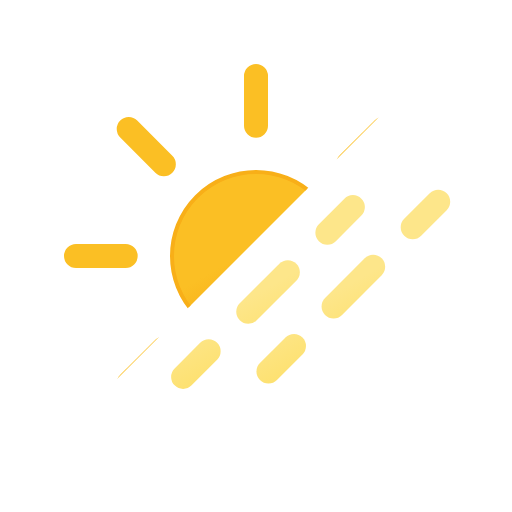
t = 0.00 s
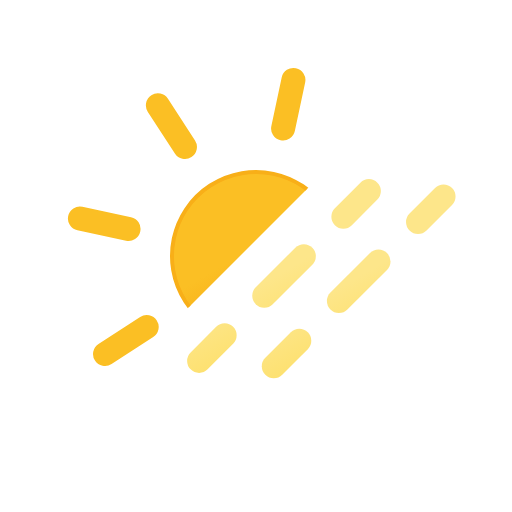
t = 1.50 s
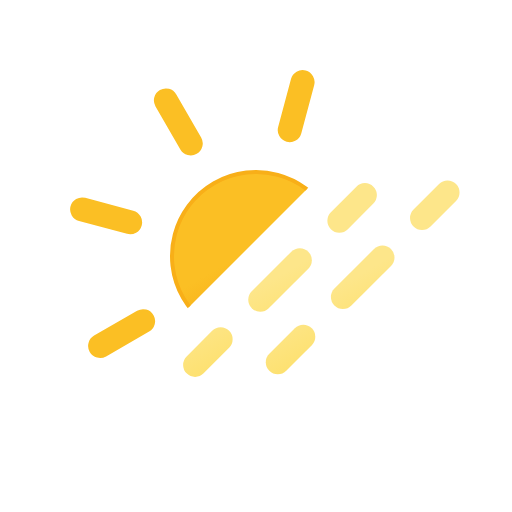
t = 1.88 s
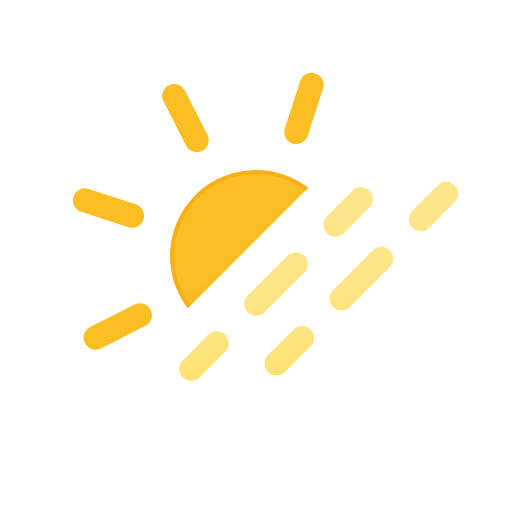
t = 2.25 s
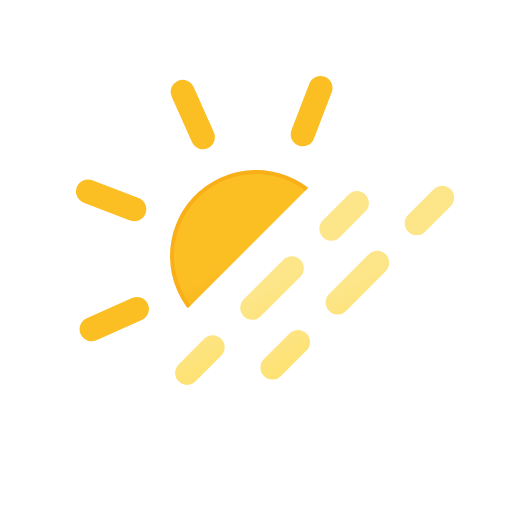
t = 2.63 s
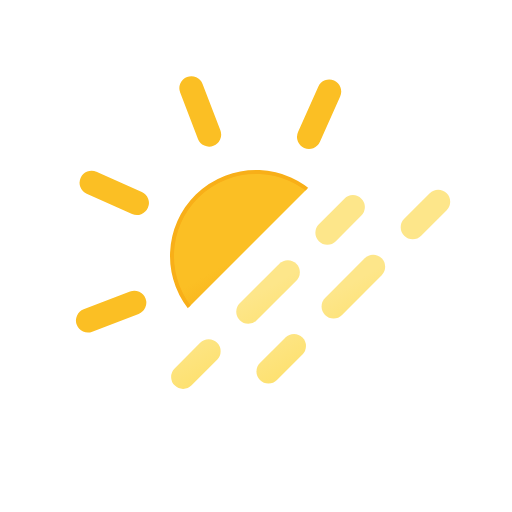
t = 3.00 s

The animated SVG that drew these frames (rendered in a browser with its animation timeline set to each time). Animation: 4 SMIL elements (animateTransform=4); frames cover the first 3.00 s, repeats indefinitely.

<svg xmlns="http://www.w3.org/2000/svg" xmlns:xlink="http://www.w3.org/1999/xlink" viewBox="0 0 64 64">
	<defs>
		<clipPath id="a">
			<polygon points="7.5 7.5 54.5 7.5 7.5 54.5 7.5 7.5" fill="none"/>
		</clipPath>
		<linearGradient id="b" x1="26.75" y1="22.91" x2="37.25" y2="41.09" gradientUnits="userSpaceOnUse">
			<stop offset="0" stop-color="#fbbf24"/>
			<stop offset="0.45" stop-color="#fbbf24"/>
			<stop offset="1" stop-color="#f59e0b"/>
			<animateTransform attributeName="gradientTransform" type="rotate" values="360 32 32; 0 32 32" dur="45s" repeatCount="indefinite"/>
		</linearGradient>
		<linearGradient id="c" x1="22.14" y1="36" x2="27.53" y2="45.32" gradientUnits="userSpaceOnUse">
			<stop offset="0" stop-color="#fde68a"/>
			<stop offset="0.45" stop-color="#fde68a"/>
			<stop offset="1" stop-color="#fde171"/>
		</linearGradient>
		<linearGradient id="d" x1="34.27" y1="28.99" x2="39.66" y2="38.32" xlink:href="#c"/>
		<linearGradient id="e" x1="43.47" y1="23.68" x2="48.86" y2="33" xlink:href="#c"/>
		<linearGradient id="f" x1="32.14" y1="36" x2="37.53" y2="45.32" xlink:href="#c"/>
		<linearGradient id="g" x1="44.27" y1="28.99" x2="49.66" y2="38.32" xlink:href="#c"/>
		<linearGradient id="h" x1="53.47" y1="23.68" x2="58.86" y2="33" xlink:href="#c"/>
	</defs>
	<g clip-path="url(#a)">
		<g>
			<circle cx="32" cy="32" r="10.5" stroke="#f8af18" stroke-miterlimit="10" stroke-width="0.5" fill="url(#b)"/>
			<path d="M32,15.71V9.5m0,45V48.29M43.52,20.48l4.39-4.39M16.09,47.91l4.39-4.39m0-23-4.39-4.39M47.91,47.91l-4.39-4.39M15.71,32H9.5m45,0H48.29" fill="none" stroke="#fbbf24" stroke-linecap="round" stroke-miterlimit="10" stroke-width="3"/>
			<animateTransform attributeName="transform" type="rotate" values="0 32 32; 360 32 32" dur="45s" repeatCount="indefinite"/>
		</g>
	</g>
	<g>
		<line x1="24.89" y1="45.11" x2="28.08" y2="41.92" fill="none" stroke-linecap="round" stroke-miterlimit="10" stroke-width="3" stroke="url(#c)"/>
		<line x1="33.03" y1="36.97" x2="40.45" y2="29.55" fill="none" stroke-linecap="round" stroke-miterlimit="10" stroke-width="3" stroke-dasharray="7 7" stroke="url(#d)"/>
		<line x1="42.92" y1="27.08" x2="46.11" y2="23.89" fill="none" stroke-linecap="round" stroke-miterlimit="10" stroke-width="3" stroke="url(#e)"/>
		<animateTransform attributeName="transform" type="translate" values="-2 2; 0 0; -2 2" dur="3s" repeatCount="indefinite"/>
	</g>
	<g>
		<line x1="34.89" y1="45.11" x2="38.08" y2="41.92" fill="none" stroke-linecap="round" stroke-miterlimit="10" stroke-width="3" stroke="url(#f)"/>
		<line x1="43.03" y1="36.97" x2="50.45" y2="29.55" fill="none" stroke-linecap="round" stroke-miterlimit="10" stroke-width="3" stroke-dasharray="7 7" stroke="url(#g)"/>
		<line x1="52.92" y1="27.08" x2="56.11" y2="23.89" fill="none" stroke-linecap="round" stroke-miterlimit="10" stroke-width="3" stroke="url(#h)"/>
		<animateTransform attributeName="transform" type="translate" values="-2 2; 0 0; -2 2" dur="3s" begin="-2.5s" repeatCount="indefinite"/>
	</g>
</svg>
